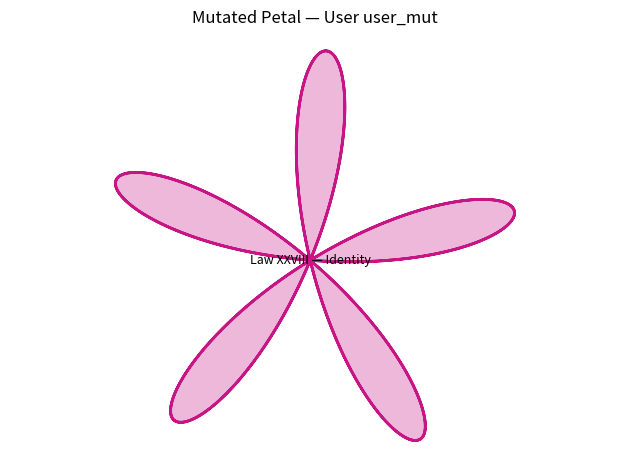

Reproduce this figure in Python.
"""
Jackson OS Kernel — Bloom Mutation Editor v0.1  
Authored by James Jackson  
Origin Law: Law LV — Generative Authorship  
Lineage: Jackson OS, September 2025  
This module enables communal mutation of portal petals with traceable authorship and lineage.
"""

import numpy as np
import matplotlib.pyplot as plt
import uuid
import random

# Petal Mutation Engine
class MutatedPetal:
    def __init__(self, base_law, mutation_factor, user_id, origin="James Jackson"):
        self.base_law = base_law
        self.mutation_factor = mutation_factor
        self.user_id = user_id
        self.origin = origin
        self.id = str(uuid.uuid4())
        self.trail = self._mutate()

    def _mutate(self):
        theta = np.linspace(0, 2 * np.pi, 500)
        r = np.sin(5 * theta + self.mutation_factor) * (1 + 0.2 * np.random.randn())
        x = r * np.cos(theta)
        y = r * np.sin(theta)
        return x, y

    def render(self):
        x, y = self.trail
        plt.plot(x, y, color='mediumvioletred', linewidth=2)
        plt.fill(x, y, color='mediumvioletred', alpha=0.3)
        plt.text(0, 0, f"{self.base_law}", fontsize=9, ha='center', va='center')
        plt.title(f"Mutated Petal — User {self.user_id[:8]}", fontsize=12)
        plt.axis('equal')
        plt.axis('off')
        plt.tight_layout()
        plt.show()

# Example mutation
user_id = "user_mutator_007"
base_law = "Law XXVIII — Identity"
mutation_factor = random.uniform(0.1, 2.0)

petal = MutatedPetal(base_law, mutation_factor, user_id)
petal.render()
